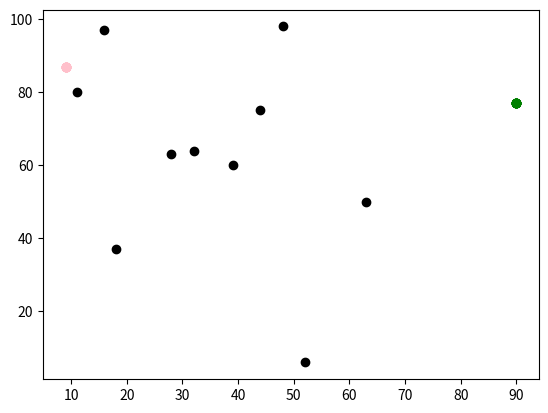

Reproduce this figure in Python.
# -*- coding: utf-8 -*-
"""
Spyder Editor

This is a temporary script file.
"""
#Packages installed 
import random
import math
import matplotlib
from matplotlib import pyplot as plt
import operator

#Set the random seed
random.seed(0)


#Initialise agents
n_agents = 10
n_moves = 0
#Create a list to store agents
agents = []
for i in range(n_agents):
    # Initialise variable x0
    x0 = random.randint(0, 99)
    #print("x0", x0)
    # Initialise variable y0
    y0 = random.randint(0, 99)
    #print("y0", y0)
    agents.append([x0, y0])
    agents.append([random.randint(0, 99), random.randint(0, 99)])
    
print(agents)


for i in range(n_agents):
    rn = random.random()
    if rn < 0.5:
        agents[i][0] = agents[i][0] + 1
    else:
        agents[i][0] = agents[i][0] - 1
    rn = random.random()
    if rn < 0.5:
        agents[i][1] = agents[i][1] + 1
    else:
        agents[i][1] = agents[i][1] - 1
        
print(rn)
    




# Plot the agents
for i in range(n_agents):
    plt.scatter(agents[i][0], agents[i][1], color='black')
    # Get the coordinates with the largest x-coordinate
    maxx = max(agents, key=operator.itemgetter(0))
    plt.scatter(maxx[0], maxx[1], color='green')
    # Get the coordinates with the smallest x-coordinate
    minx = min(agents, key=operator.itemgetter(0))
    plt.scatter(minx[0], minx[1], color='pink')
plt.show()
